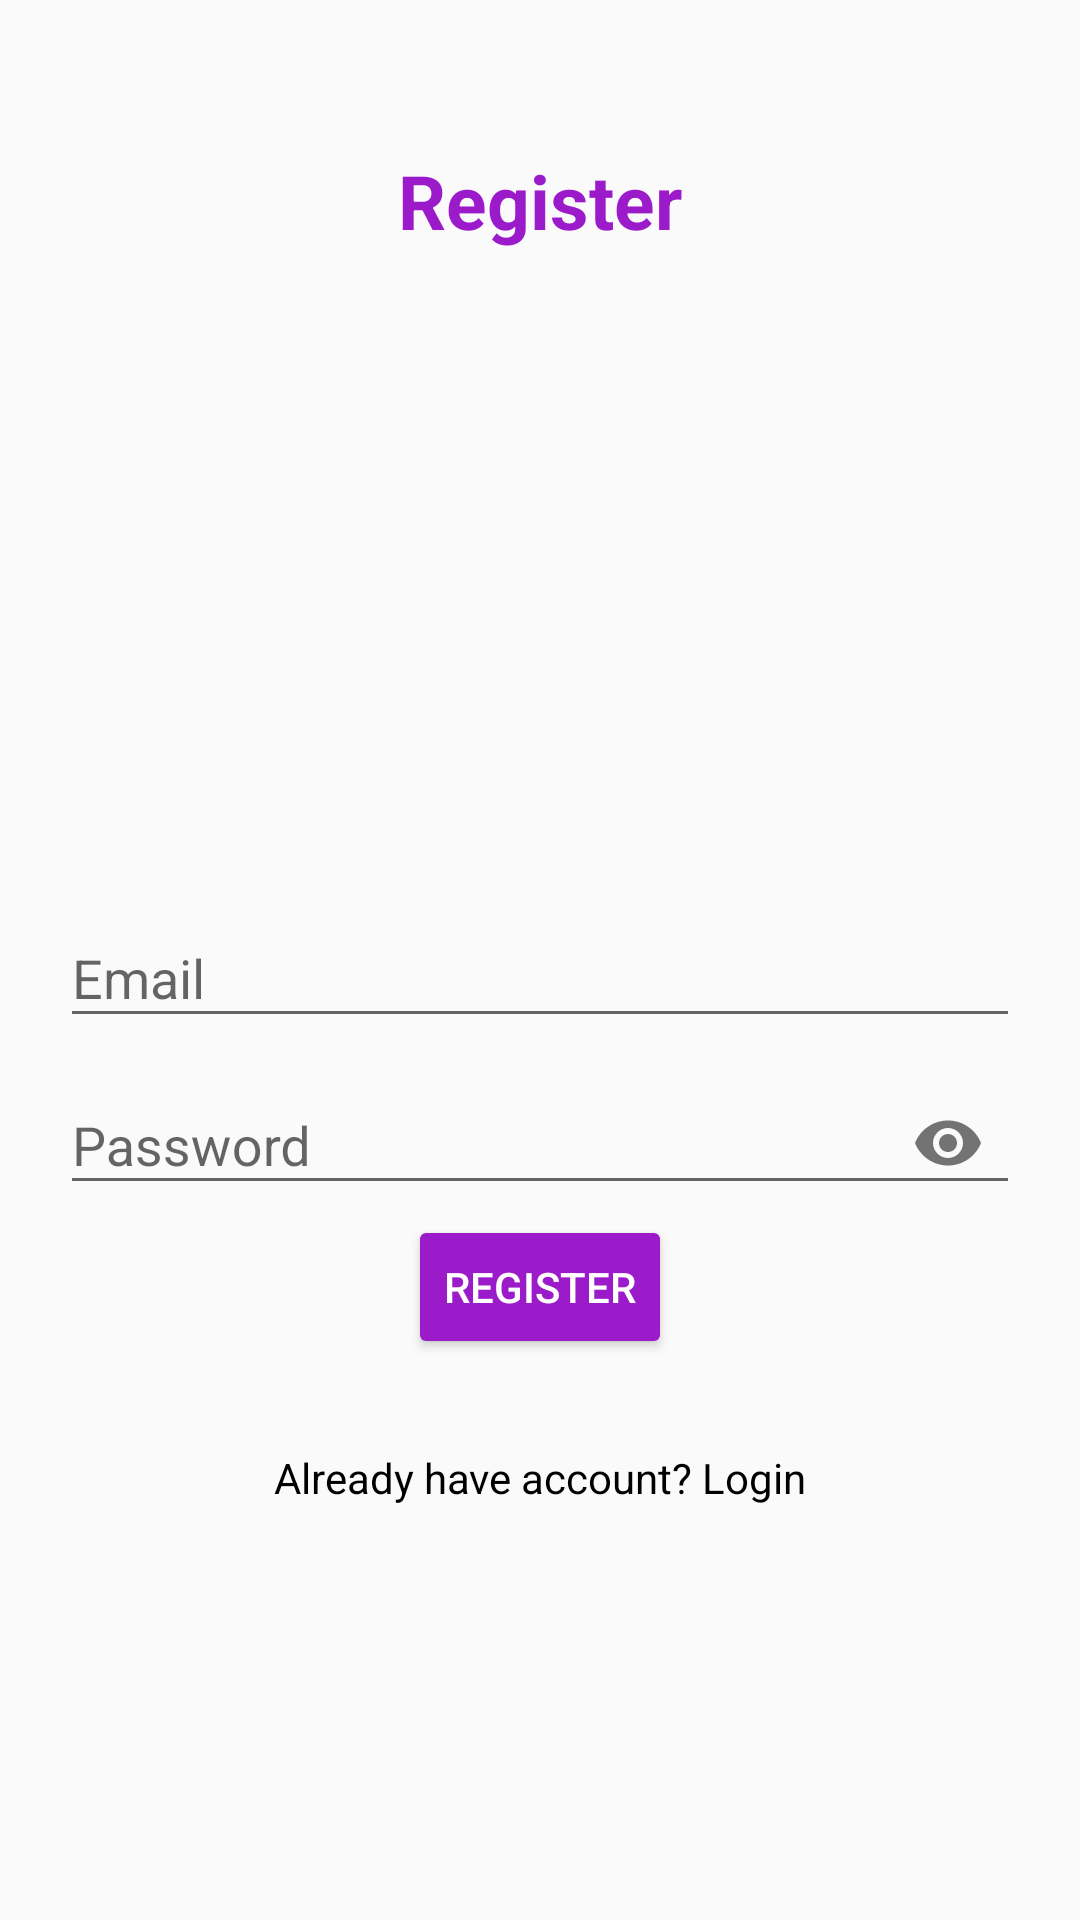

Layout XML and referenced resources for this Android screen:
<!-- AndroidManifest.xml: application theme AppTheme -->
<!-- res/layout/activity_register.xml -->
<?xml version="1.0" encoding="utf-8"?>
<RelativeLayout xmlns:android="http://schemas.android.com/apk/res/android"
    xmlns:app="http://schemas.android.com/apk/res-auto"
    xmlns:tools="http://schemas.android.com/tools"
    android:layout_width="match_parent"
    android:layout_height="match_parent"
    android:padding="20dp"
    tools:context=".RegisterActivity">


    
    <TextView
        android:layout_width="match_parent"
        android:layout_height="wrap_content"
        android:text="Register"
        android:textAlignment="center"
        android:textColor="@color/colorPrimary"
        android:textStyle="bold"
        android:layout_marginTop="30dp"
        android:textSize="25sp" />

    
    <com.google.android.material.textfield.TextInputLayout
        android:id="@+id/emailTIL"
        android:layout_width="match_parent"
        android:layout_height="wrap_content"
        android:layout_centerHorizontal="true"
        android:layout_centerVertical="true">

        <EditText
            android:id="@+id/emailEt"
            android:layout_width="match_parent"
            android:layout_height="wrap_content"
            android:hint="Email"
            android:inputType="textEmailAddress"
            android:autofillHints="" />
    </com.google.android.material.textfield.TextInputLayout>


    
    <com.google.android.material.textfield.TextInputLayout
        android:id="@+id/passwordTIL"
        android:layout_width="match_parent"
        android:layout_height="wrap_content"
        android:layout_below="@id/emailTIL"
        android:layout_centerHorizontal="true"
        android:layout_centerVertical="true"
        app:passwordToggleEnabled="true">

        <EditText
            android:id="@+id/passwordEt"
            android:layout_width="match_parent"
            android:layout_height="wrap_content"
            android:hint="Password"
            android:inputType="textPassword" />
    </com.google.android.material.textfield.TextInputLayout>


    
    <Button
        android:id="@+id/registerBtn"
        style="@style/Base.Widget.AppCompat.Button.Colored"
        android:layout_width="wrap_content"
        android:layout_height="wrap_content"
        android:layout_below="@id/passwordTIL"
        android:layout_centerHorizontal="true"
        android:drawablePadding="5dp"
        android:text="Register" />

    
    <TextView
        android:id="@+id/have_accountTv"
        android:layout_width="match_parent"
        android:layout_height="wrap_content"
        android:text="Already have account? Login"
        android:textAlignment="center"
        android:layout_below="@id/registerBtn"
        android:layout_marginTop="30dp"
        android:textColor="@color/colorBlack"/>

</RelativeLayout>
<!-- resources referenced by this layout -->
<resources>
  <color name="colorBlack">#000</color>
  <color name="colorPrimary">#9b1ac9</color>
  <style name="AppTheme" parent="Theme.AppCompat.Light.DarkActionBar">
          
          <item name="colorPrimary">@color/colorPrimary</item>
          <item name="colorPrimaryDark">@color/colorPrimaryDark</item>
          <item name="colorAccent">@color/colorAccent</item>
      </style>
  <color name="colorPrimaryDark">#710d95</color>
  <color name="colorAccent">#9b1ac9</color>
</resources>
